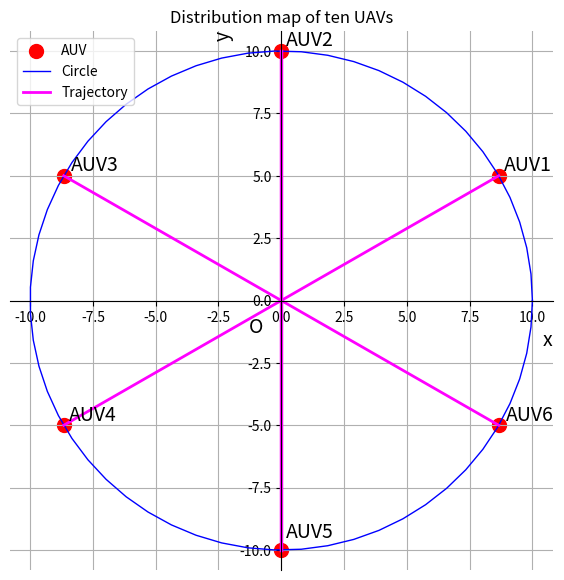

The matplotlib source for this figure:
# six_UAV_position_data

import matplotlib.pyplot as plt
import numpy as np

# 生成数据
alpha = np.array([0, 60, 120, 180, 240, 300]) * np.pi / 180
for i in range(6):
    alpha[i] = alpha[i] + np.pi / 6
data = np.zeros((6, 2))
for i in range(6):
    data[i, 0] = 10 * np.cos(alpha[i])
    data[i, 1] = 10 * np.sin(alpha[i])

# 将data写入文件,保留10位小数
# np.savetxt('circle_exchange_six_data.txt', data, fmt='%.14f', delimiter=' ')

# 生成圆的数据
theta = np.linspace(0, 2*np.pi, 60) 
x_r2 = 10*np.cos(theta)
y_r2 = 10*np.sin(theta)


# 画图
fig, ax = plt.subplots(figsize=(7, 7))
ax.scatter(data[:, 0], data[:, 1], color='red',label='AUV', marker='o', s=100)
ax.plot(x_r2, y_r2, color="blue", label='Circle', linewidth=1)
ax.plot([data[0, 0],data[3, 0]], [data[0, 1],data[3, 1]], color="magenta", linewidth=2)
ax.plot([data[1, 0],data[4, 0]], [data[1, 1],data[4, 1]], color="magenta", linewidth=2.5)
ax.plot([data[2, 0],data[5, 0]], [data[2, 1],data[5, 1]], color="magenta", label='Trajectory', linewidth=2)
# ax.plot(data[0, 0], data[0, 1], color="yellow", label='AUV', marker='o')

ax.text(-1.3, -1.3, 'O', fontsize=14, fontstyle='italic')
ax.text(data[0, 0]+0.2, data[0, 1]+0.2, 'AUV1', fontsize=14, fontstyle='italic')
ax.text(data[1, 0]+0.2, data[1, 1]+0.2, 'AUV2', fontsize=14, fontstyle='italic')
ax.text(data[2, 0]+0.3, data[2, 1]+0.2, 'AUV3', fontsize=14, fontstyle='italic')
ax.text(data[3, 0]+0.2, data[3, 1]+0.2, 'AUV4', fontsize=14, fontstyle='italic')
ax.text(data[4, 0]+0.2, data[4, 1]+0.5, 'AUV5', fontsize=14, fontstyle='italic')
ax.text(data[5, 0]+0.3, data[5, 1]+0.2, 'AUV6', fontsize=14, fontstyle='italic')

# set axis,  把坐标轴移动到中心，并且右，上的两个轴不可见
ax.spines['right'].set_visible(False)
ax.spines['top'].set_visible(False)
ax.spines['left'].set_position(('data', 0)) # data方便一些
ax.spines['bottom'].set_position(('data', 0))

# set label
ax.set_xlabel('x', loc='right', fontsize=14)  # Add an x-label to the axes.
ax.set_ylabel('y', loc='top', fontsize=14)  # Add a y-label to the axes.
ax.set_title("Distribution map of ten UAVs", fontstyle="italic")  # Add a title to the axes.

ax.set_xlim(-10.8, 10.8)
ax.set_ylim(-10.8, 10.8)


ax.grid()
ax.legend(loc='upper left');  # Add a legend.默认放置再中间，感觉不right啊

plt.savefig('circle_exchange_six') # 需要保存的时候再反注释，否则编译慢

plt.show()